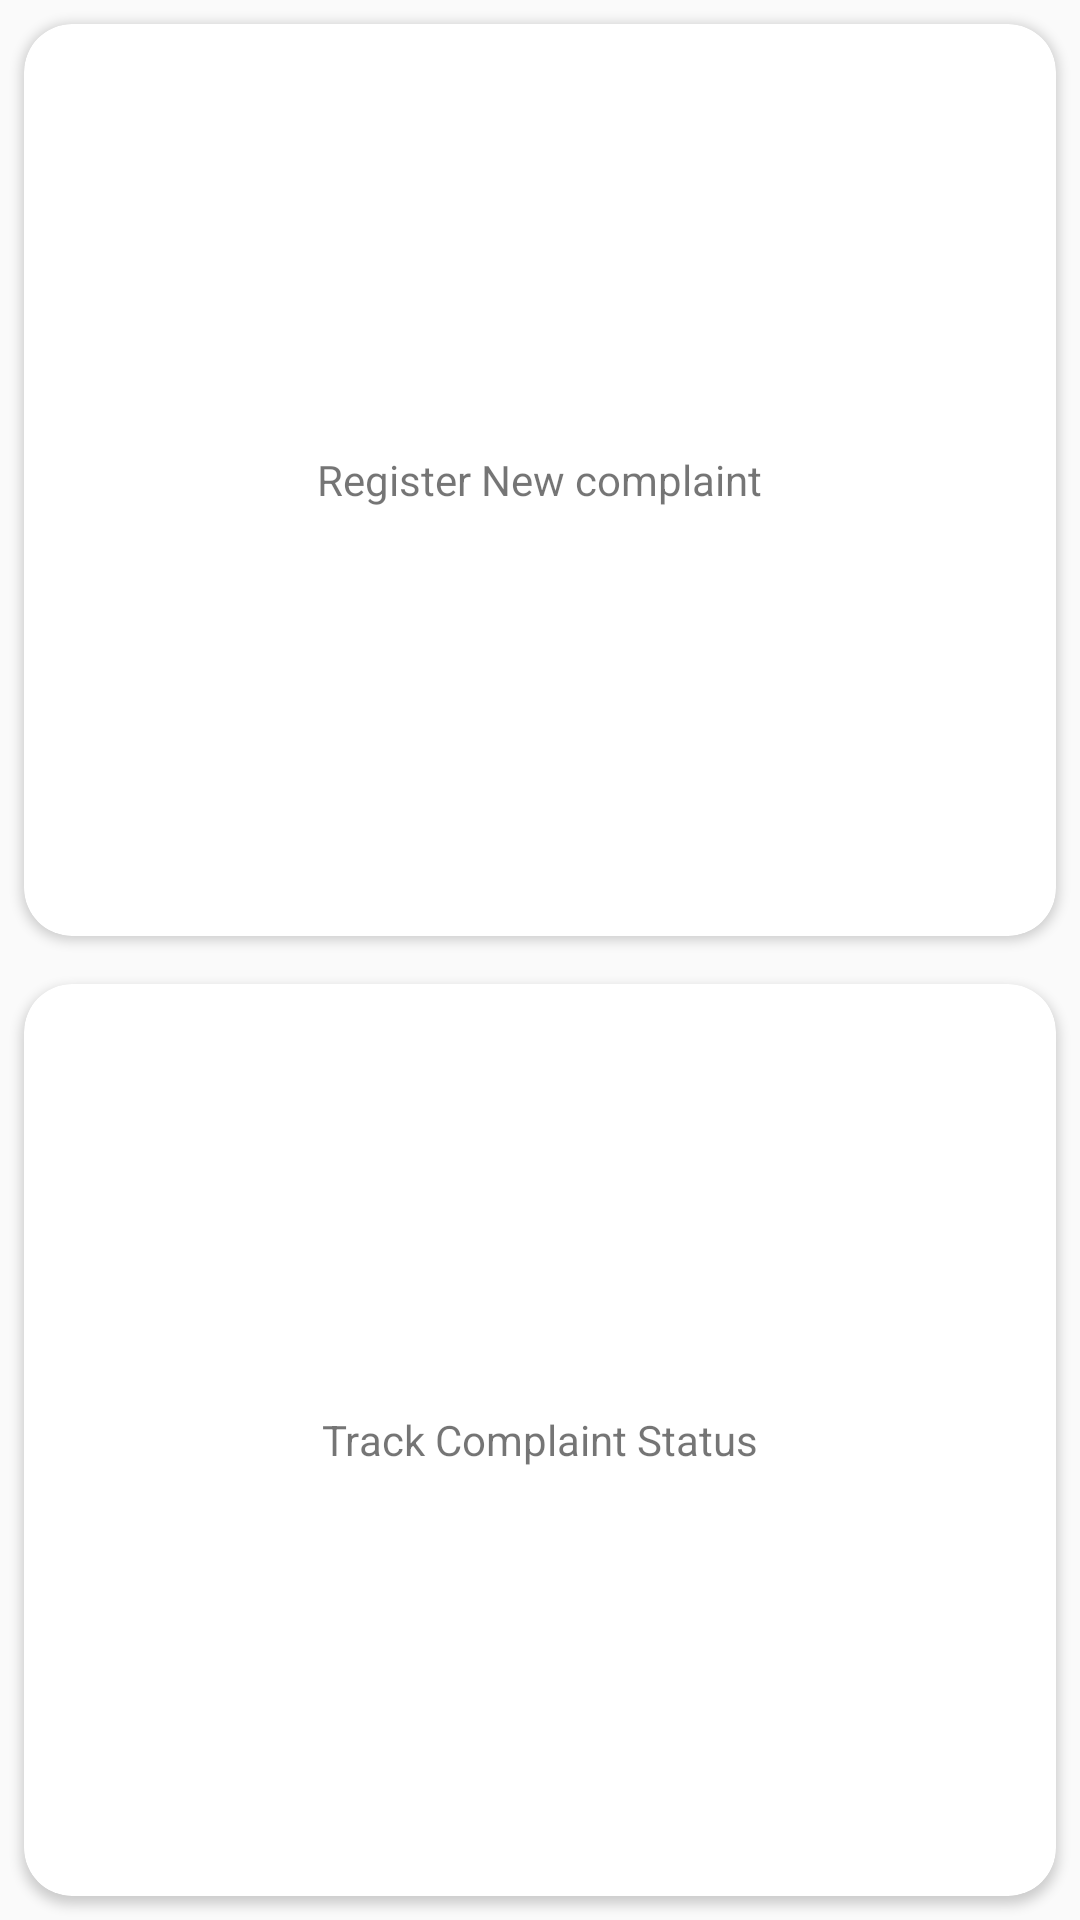

Write the Android layout XML for this screen, with the resource values it uses.
<!-- AndroidManifest.xml: application theme AppTheme -->
<!-- res/layout/activity_home.xml -->
<?xml version="1.0" encoding="utf-8"?>
<LinearLayout xmlns:android="http://schemas.android.com/apk/res/android"
    android:layout_width="match_parent"
    android:layout_height="match_parent"
    xmlns:app="http://schemas.android.com/apk/res-auto"
    android:orientation="vertical">


    <android.support.v7.widget.CardView
        android:id="@+id/create_complaint"
        android:layout_width="match_parent"
        android:layout_margin="8dp"
        android:layout_height="0dp"
        android:foreground="?android:attr/selectableItemBackground"
        android:clickable="true"
        app:cardCornerRadius="16dp"
        android:layout_weight="1">

        <TextView
            android:layout_width="wrap_content"
            android:layout_gravity="center"
            android:layout_height="wrap_content"
            android:layout_margin="8dp"
            android:text="Register New complaint" />

    </android.support.v7.widget.CardView>

    <android.support.v7.widget.CardView
        android:id="@+id/track_status"
        android:layout_width="match_parent"
        android:layout_height="0dp"
        android:foreground="?android:attr/selectableItemBackground"
        android:clickable="true"
        android:layout_margin="8dp"
        android:layout_weight="1"
        app:cardCornerRadius="16dp">

        <TextView
            android:layout_width="wrap_content"
            android:layout_height="wrap_content"
            android:layout_gravity="center"
            android:layout_margin="8dp"
            android:text="Track Complaint Status" />

    </android.support.v7.widget.CardView>

</LinearLayout>
<!-- resources referenced by this layout -->
<resources>
  <style name="AppTheme" parent="Theme.AppCompat.Light.DarkActionBar">
          
          <item name="colorPrimary">@color/colorPrimary</item>
          <item name="colorPrimaryDark">@color/colorPrimaryDark</item>
          <item name="colorAccent">@color/colorAccent</item>
      </style>
  <color name="colorPrimary">#5d8bab</color>
  <color name="colorPrimaryDark">#355971</color>
  <color name="colorAccent">#D81B60</color>
</resources>
